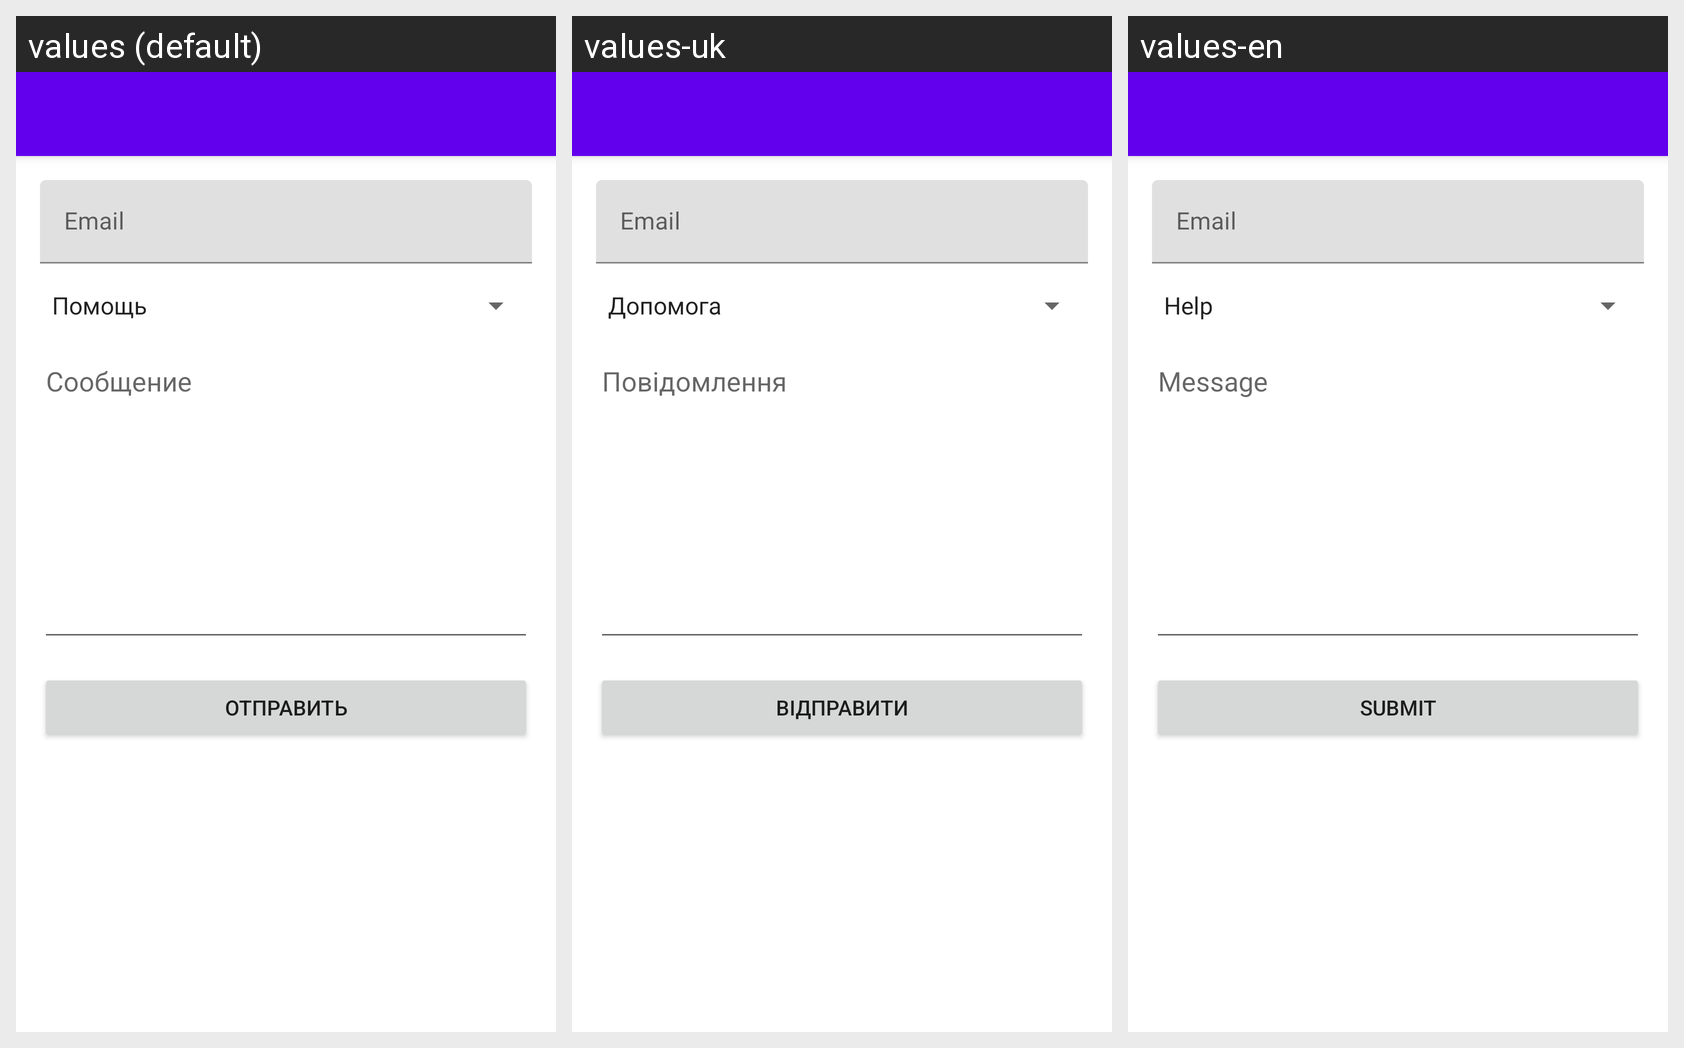

For this localized Android screen grid, give each drawn string resource with its value in every locale shown.
Android screen res/layout/activity_send_email.xml rendered under 3 locales, left to right: values (default), values-uk, values-en. Device: Nexus 5 (rendered at 1080×1920; each locale shown at half size, 540×960, under a caption strip naming it); theme Theme.MaterialComponents.DayNight.NoActionBar.
Strings drawn on this screen, with the default value and each locale's value (text and hints the layout hard-codes, and strings that could not be matched under every locale, appear in the picture but are not listed):

email
  values: Email
  values-uk: Email  [not translated; the default value is used]
  values-en: Email  [not translated; the default value is used]

message
  values: Сообщение
  values-uk: Повідомлення
  values-en: Message

send
  values: Отправить
  values-uk: Відправити
  values-en: Submit
